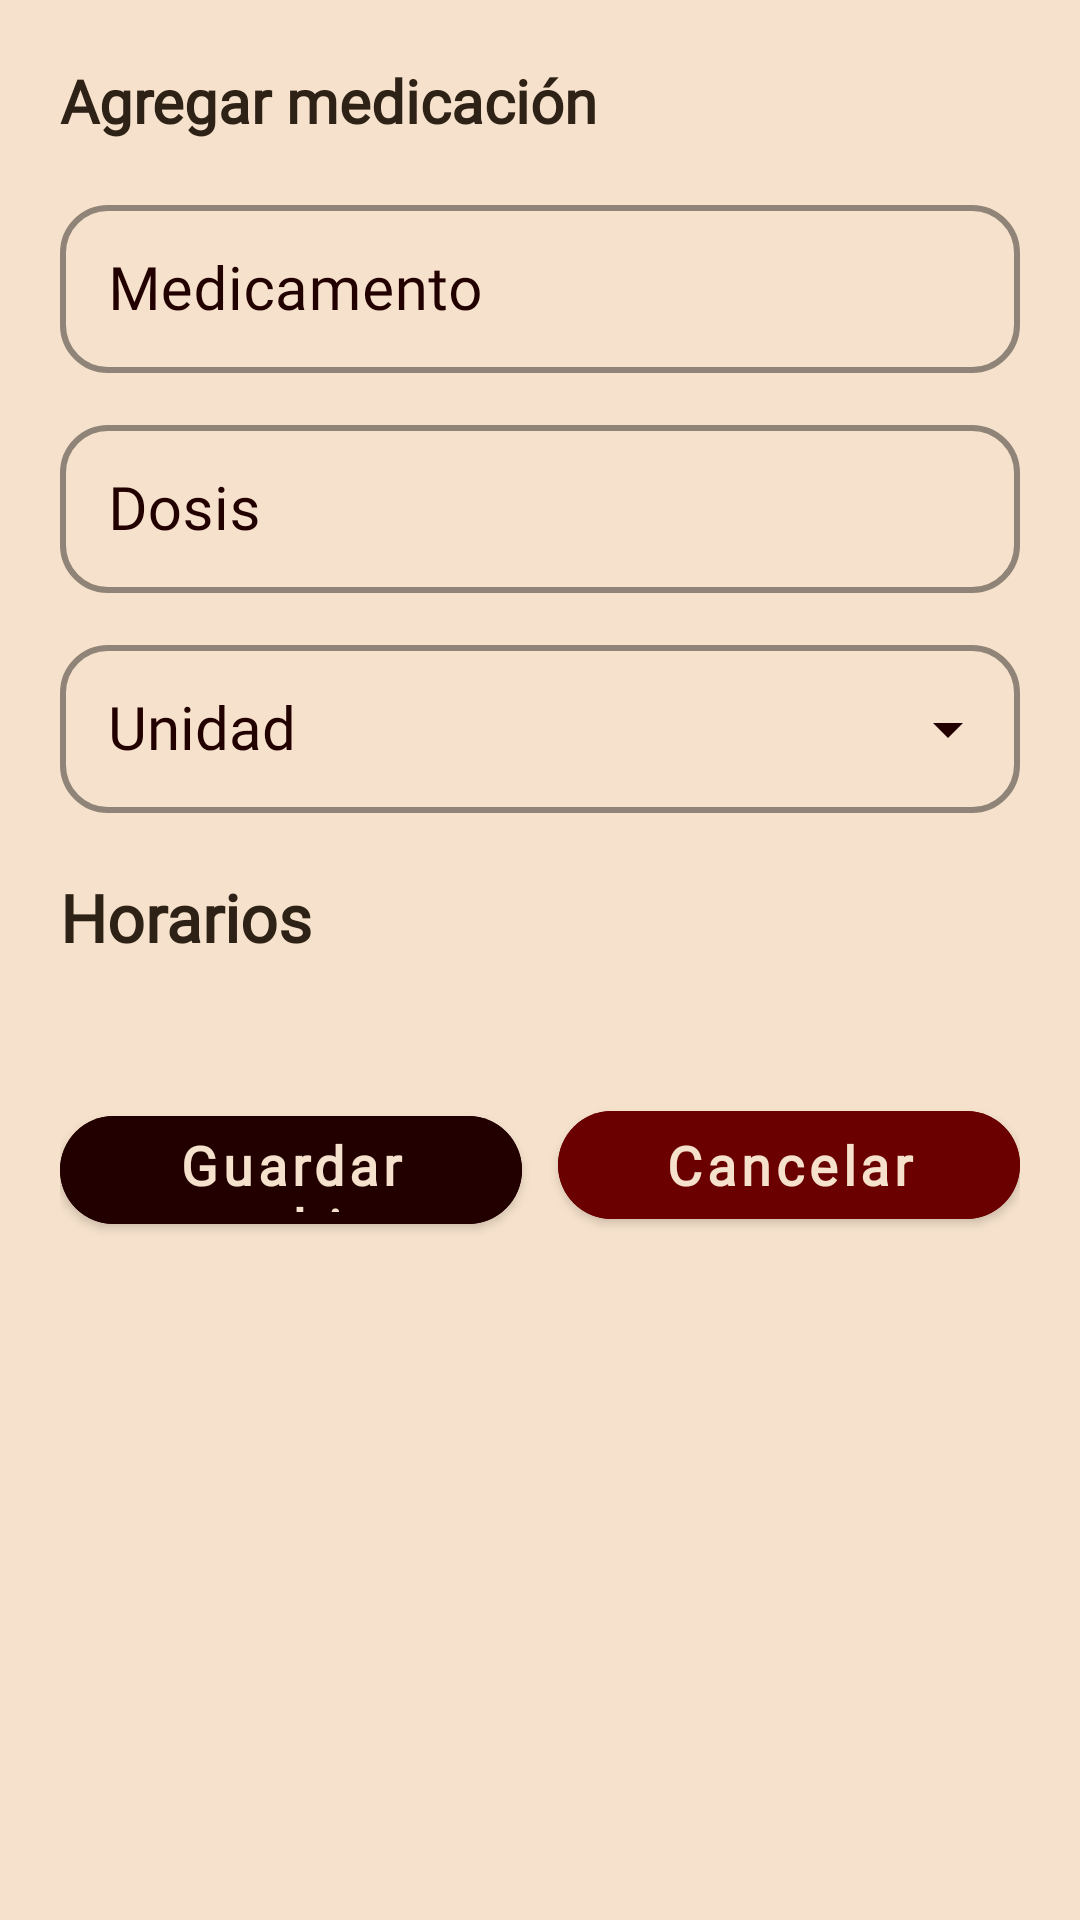

This screen was rendered from an Android layout file. Write that file and the resources it references.
<!-- AndroidManifest.xml: application theme Theme.Loveito -->
<!-- res/layout/fragment_pet_medication_edit.xml -->
<?xml version="1.0" encoding="utf-8"?>
<ScrollView xmlns:android="http://schemas.android.com/apk/res/android"
    xmlns:app="http://schemas.android.com/apk/res-auto"
    android:layout_width="match_parent"
    android:layout_height="match_parent"
    android:fillViewport="true">

    <LinearLayout
        android:layout_width="match_parent"
        android:layout_height="wrap_content"
        android:orientation="vertical"
        android:padding="20dp"
        android:theme="@style/ThemeOverlay.Loveito.CursorMaroon"> 

        <TextView
            android:id="@+id/tvTitle"
            android:layout_width="match_parent"
            android:layout_height="wrap_content"
            android:text="@string/medication_add_title"
            android:textSize="20sp"
            android:textStyle="bold"
            android:fontFamily="@font/nunito_semibold"
            android:textColor="@color/text_primary" />

        <com.google.android.material.textfield.TextInputLayout
            android:id="@+id/tilName"
            style="@style/RoundedOutlinedField"
            android:layout_width="match_parent"
            android:layout_height="wrap_content"
            android:layout_marginTop="16dp"
            android:hint="@string/medication_header_name"
            app:boxBackgroundMode="outline"
            app:hintTextColor="@color/maroon_900">
            <com.google.android.material.textfield.TextInputEditText
                android:id="@+id/etName"
                android:layout_width="match_parent"
                android:layout_height="@dimen/field_input_height"
                android:singleLine="true"
                android:inputType="textPersonName|textCapWords"
                android:autofillHints="name"
                android:imeOptions="actionNext"
                android:textCursorDrawable="@drawable/cursor_maroon"
                android:fontFamily="@font/nunito_light"
                android:textColor="@color/maroon_900"
                android:textSize="20sp" />
        </com.google.android.material.textfield.TextInputLayout>

        <com.google.android.material.textfield.TextInputLayout
            android:id="@+id/tilDose"
            style="@style/RoundedOutlinedField"
            android:layout_width="match_parent"
            android:layout_height="wrap_content"
            android:layout_marginTop="12dp"
            android:hint="@string/medication_header_dose"
            app:boxBackgroundMode="outline"
            app:hintTextColor="@color/maroon_900">
            <com.google.android.material.textfield.TextInputEditText
                android:id="@+id/etDose"
                android:layout_width="match_parent"
                android:layout_height="@dimen/field_input_height"
                android:singleLine="true"
                android:inputType="text"
                android:imeOptions="actionNext"
                android:textCursorDrawable="@drawable/cursor_maroon"
                android:fontFamily="@font/nunito_light"
                android:textColor="@color/maroon_900"
                android:textSize="20sp" />
        </com.google.android.material.textfield.TextInputLayout>

        <com.google.android.material.textfield.TextInputLayout
            android:id="@+id/tilUnit"
            style="@style/RoundedOutlinedField"
            android:layout_width="match_parent"
            android:layout_height="wrap_content"
            android:layout_marginTop="12dp"
            android:hint="@string/medication_header_unit"
            app:boxBackgroundMode="outline"
            app:endIconMode="dropdown_menu"
            app:endIconTint="@color/maroon_900"
            app:hintTextColor="@color/maroon_900">
            <com.google.android.material.textfield.MaterialAutoCompleteTextView
                android:id="@+id/actUnit"
                android:layout_width="match_parent"
                android:layout_height="@dimen/field_input_height"
                android:inputType="none"
                android:imeOptions="actionNext"
                android:singleLine="true"
                android:cursorVisible="false"
                android:dropDownHorizontalOffset="0dp"
                android:dropDownVerticalOffset="0dp"
                android:dropDownSelector="@android:color/transparent"
                android:fontFamily="@font/nunito_light"
                android:paddingStart="16dp"
                android:paddingEnd="16dp"
                android:gravity="start|center_vertical"
                android:textColor="@color/maroon_900"
                android:textSize="20sp" />
        </com.google.android.material.textfield.TextInputLayout>

        
        <androidx.constraintlayout.widget.ConstraintLayout
            android:id="@+id/horariosHeader"
            android:layout_width="match_parent"
            android:layout_height="wrap_content"
            android:layout_marginTop="20dp">

            <TextView
                android:id="@+id/tvTimesLabel"
                android:layout_width="0dp"
                android:layout_height="wrap_content"
                android:text="@string/medication_times_label"
                android:textStyle="bold"
                android:textSize="22sp"
                android:fontFamily="@font/nunito_semibold"
                android:textColor="@color/text_primary"
                app:layout_constraintStart_toStartOf="parent"
                app:layout_constraintTop_toTopOf="parent"
                app:layout_constraintBottom_toBottomOf="parent"
                app:layout_constraintEnd_toStartOf="@id/btnAddTime"
                app:layout_constraintHorizontal_bias="0" />

            <ImageButton
                android:id="@+id/btnAddTime"
                android:layout_width="28dp"
                android:layout_height="28dp"
                android:background="@drawable/bg_fab_add_plain"
                android:contentDescription="@string/medication_add_time"
                android:padding="4dp"
                android:scaleType="centerInside"
                android:src="@android:drawable/ic_input_add"
                android:tint="#F6E2CC"
                android:elevation="0dp"
                android:focusable="true"
                android:clickable="true"
                app:layout_constraintBaseline_toBaselineOf="@id/tvTimesLabel"
                app:layout_constraintEnd_toEndOf="parent" />
        </androidx.constraintlayout.widget.ConstraintLayout>

        
        <com.google.android.material.chip.ChipGroup
            android:id="@+id/chipGroupTimes"
            android:layout_width="match_parent"
            android:layout_height="wrap_content"
            android:layout_marginTop="12dp"
            app:singleLine="false"
            app:singleSelection="false" />

        
        <LinearLayout
            android:layout_width="match_parent"
            android:layout_height="wrap_content"
            android:orientation="horizontal"
            android:layout_marginTop="32dp">
            <com.google.android.material.button.MaterialButton
                android:id="@+id/btnSave"
                style="@style/NunitoBoldButtonRounded"
                android:layout_width="0dp"
                android:layout_height="48dp"
                android:layout_weight="1"
                android:text="@string/medications_save_changes"
                android:textAllCaps="false"
                android:layout_marginEnd="6dp" />
            <com.google.android.material.button.MaterialButton
                android:id="@+id/btnCancel"
                style="@style/NunitoBoldButtonRounded.Destructive"
                android:layout_width="0dp"
                android:layout_height="48dp"
                android:layout_weight="1"
                android:text="@string/medications_cancel"
                android:textAllCaps="false"
                android:layout_marginStart="6dp" />
        </LinearLayout>

        <com.google.android.material.button.MaterialButton
            android:id="@+id/btnDelete"
            style="@style/NunitoBoldButtonRounded.Destructive"
            android:layout_width="match_parent"
            android:layout_height="48dp"
            android:layout_marginTop="12dp"
            android:text="@string/delete"
            android:visibility="gone" />

    </LinearLayout>
</ScrollView>
<!-- resources referenced by this layout -->
<resources>
  <color name="maroon_900">#230000</color>
  <color name="text_primary">#2E2115</color>
  <dimen name="field_input_height">56dp</dimen>
  <string name="delete">Eliminar</string>
  <string name="medication_add_time">Agregar horario</string>
  <string name="medication_add_title">Agregar medicación</string>
  <string name="medication_header_dose">Dosis</string>
  <string name="medication_header_name">Medicamento</string>
  <string name="medication_header_unit">Unidad</string>
  <string name="medication_times_label">Horarios</string>
  <string name="medications_cancel">Cancelar</string>
  <string name="medications_save_changes">Guardar cambios</string>
  <style name="NunitoBoldButtonRounded" parent="Widget.MaterialComponents.Button">
          <item name="android:fontFamily">@font/nunito_semibold</item>
          <item name="android:textStyle">bold</item>
          <item name="android:textSize">18sp</item>
          <item name="android:textAllCaps">false</item>
          <item name="android:backgroundTint">@color/accent_primary</item>
          <item name="android:textColor">@color/accent_on</item>
          <item name="cornerRadius">32dp</item>
      </style>
  <style name="NunitoBoldButtonRounded.Destructive" parent="NunitoBoldButtonRounded">
          <item name="android:backgroundTint">@color/red_900</item>
          <item name="android:textColor">@color/accent_on</item>
      </style>
  <style name="RoundedOutlinedField" parent="Widget.MaterialComponents.TextInputLayout.OutlinedBox">
          <item name="boxStrokeColor">@color/maroon_900_stroke</item>
          <item name="boxStrokeWidth">2dp</item>
          <item name="boxStrokeWidthFocused">3dp</item>
          <item name="boxCornerRadiusTopStart">16dp</item>
          <item name="boxCornerRadiusTopEnd">16dp</item>
          <item name="boxCornerRadiusBottomStart">16dp</item>
          <item name="boxCornerRadiusBottomEnd">16dp</item>
          <item name="hintTextAppearance">@style/RoundedOutlinedFieldHint</item>
          <item name="android:fontFamily">@font/nunito_light</item>
          <item name="hintTextColor">@color/maroon_900</item>
          <item name="android:textColorHint">@color/maroon_900</item>
      </style>
  <style name="ThemeOverlay.Loveito.CursorMaroon" parent="ThemeOverlay.Material3">
          <item name="colorControlActivated">@color/maroon_900</item>
          <item name="android:textCursorDrawable">@drawable/cursor_maroon</item>
          <item name="colorPrimary">@color/maroon_900</item>
      </style>
  <style name="Theme.Loveito" parent="Theme.Material3.DayNight.NoActionBar">
          <item name="colorPrimary">@color/bg_primary</item>
          <item name="colorOnPrimary">@color/text_primary</item>
          <item name="colorSecondary">@color/accent_primary</item>
          <item name="colorOnSecondary">@color/accent_on</item>
          <item name="android:colorBackground">@color/bg_primary</item>
          <item name="colorSurface">@color/bg_surface</item>
          <item name="colorOnSurface">@color/text_primary</item>
          <item name="colorError">@color/error_default</item>
          <item name="colorOnError">@color/text_primary</item>
          
          <item name="android:textCursorDrawable">@drawable/cursor_maroon</item>
      </style>
  <color name="accent_primary">#230000</color>
  <color name="accent_on">#F6E2CC</color>
  <color name="red_900">#6A0000</color>
  <style name="RoundedOutlinedFieldHint" parent="TextAppearance.MaterialComponents.Caption">
          <item name="android:textSize">12sp</item>
          <item name="android:fontFamily">@font/nunito_light</item>
          <item name="android:textColor">@color/maroon_900</item>
      </style>
  <color name="bg_primary">#F6E2CC</color>
  <color name="bg_surface">#F6E2CC</color>
  <color name="error_default">@color/error_accessible</color>
  <color name="error_accessible">#CF6679</color>
</resources>
